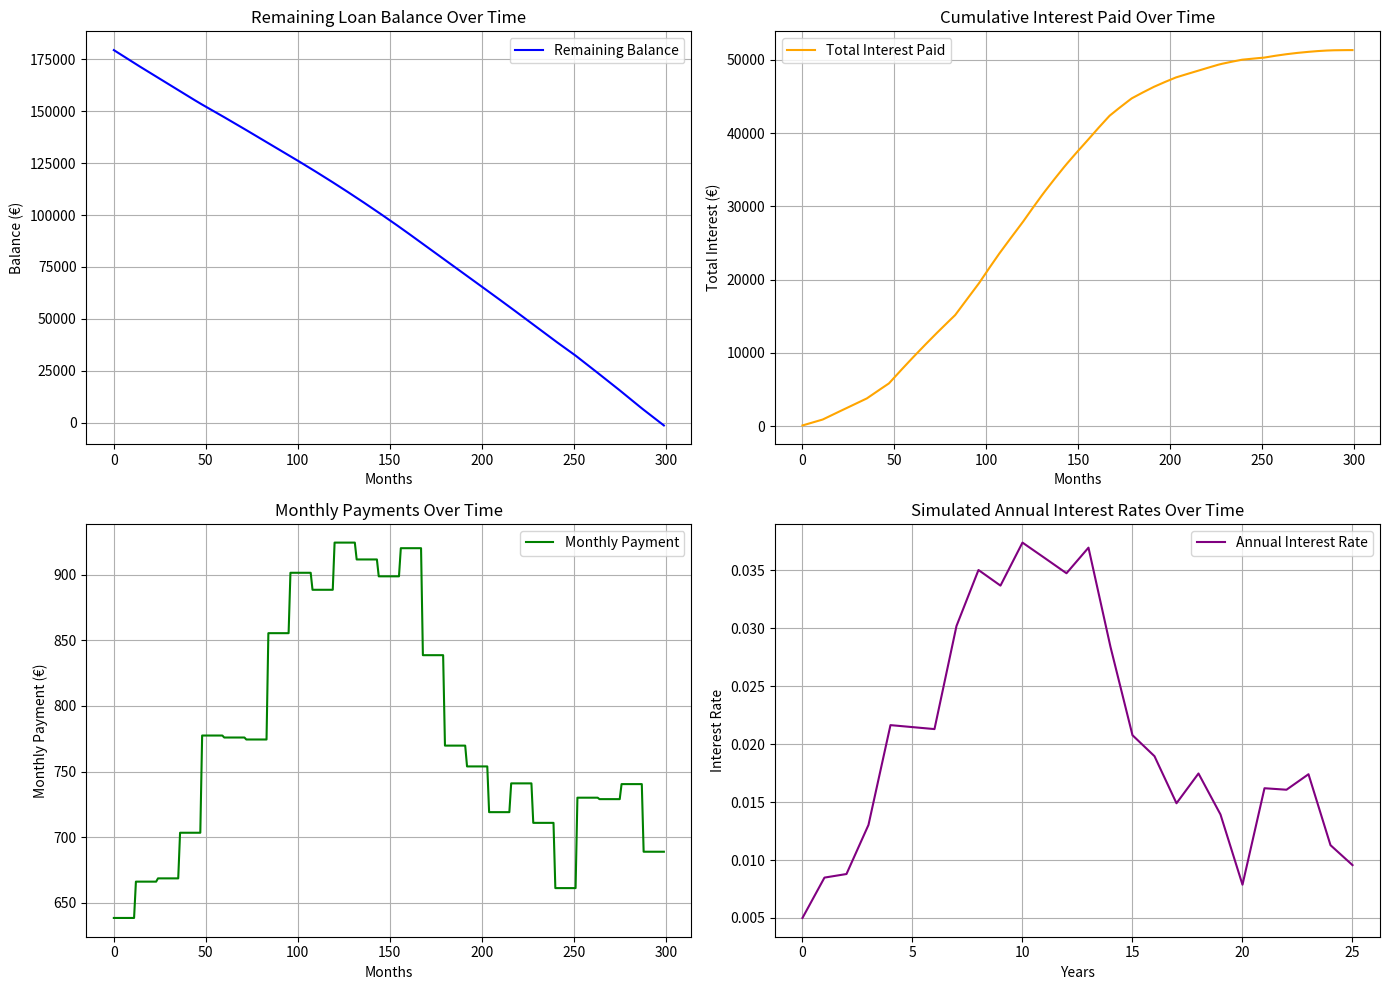

Generate this figure with matplotlib:
import numpy as np
import matplotlib.pyplot as plt

# Loan parameters
P = 180_000  # Principal loan amount
loanTerm = 25  # Loan term in years
numberOfPayments = loanTerm * 12  # Total number of monthly payments
initial_rate = 0.005  # Initial annual interest rate

# Simulated interest rate trends (drift + noise model)
np.random.seed(42)  # For reproducibility
drift = 0.001
volatility = 0.005
rate_bounds = (0.0055, 0.042)  # Bounds for interest rates
interest_rates = [initial_rate]
for _ in range(1, loanTerm + 1):
    noise = np.random.normal(0, volatility)
    new_rate = interest_rates[-1] + drift + noise
    new_rate = max(rate_bounds[0], min(rate_bounds[1], new_rate))
    interest_rates.append(new_rate)

# Helper function to calculate monthly payment
def monthly_payment(principal, monthlyInterest, numberOfPayments):
    payment = principal * (monthlyInterest * (1 + monthlyInterest) ** numberOfPayments) / (
        (1 + monthlyInterest) ** numberOfPayments - 1
    )
    return payment

# Lists to store results
balances = []
monthly_payments = []
total_interest_paid = []
cumulative_interest = 0

# Simulation
balance = P
for year in range(loanTerm):
    annualInterest = interest_rates[year]
    monthlyInterest = annualInterest / 12
    for month in range(12):
        payment = monthly_payment(P, monthlyInterest, numberOfPayments)
        interest = balance * monthlyInterest
        principal = payment - interest
        balance -= principal
        cumulative_interest += interest

        # Store results
        balances.append(balance)
        monthly_payments.append(payment)
        total_interest_paid.append(cumulative_interest)

# Final Results
print(f"Final Balance: {balances[-1]:.2f}")
print(f"Total Interest Paid: {cumulative_interest:.2f}")

fig, axs = plt.subplots(2, 2, figsize=(14, 10))

# Remaining Balance
axs[0, 0].plot(balances, label="Remaining Balance", color="blue")
axs[0, 0].set_title("Remaining Loan Balance Over Time")
axs[0, 0].set_xlabel("Months")
axs[0, 0].set_ylabel("Balance (€)")
axs[0, 0].grid(True)

# Total Interest Paid
axs[0, 1].plot(total_interest_paid, label="Total Interest Paid", color="orange")
axs[0, 1].set_title("Cumulative Interest Paid Over Time")
axs[0, 1].set_xlabel("Months")
axs[0, 1].set_ylabel("Total Interest (€)")
axs[0, 1].grid(True)

# Monthly Payments
axs[1, 0].plot(monthly_payments, label="Monthly Payment", color="green")
axs[1, 0].set_title("Monthly Payments Over Time")
axs[1, 0].set_xlabel("Months")
axs[1, 0].set_ylabel("Monthly Payment (€)")
axs[1, 0].grid(True)

# Interest Rates
axs[1, 1].plot(range(len(interest_rates)), interest_rates, label="Annual Interest Rate", color="purple")
axs[1, 1].set_title("Simulated Annual Interest Rates Over Time")
axs[1, 1].set_xlabel("Years")
axs[1, 1].set_ylabel("Interest Rate")
axs[1, 1].grid(True)

# Add legends and adjust layout
for ax in axs.flat:
    ax.legend()

plt.tight_layout()
plt.show()

